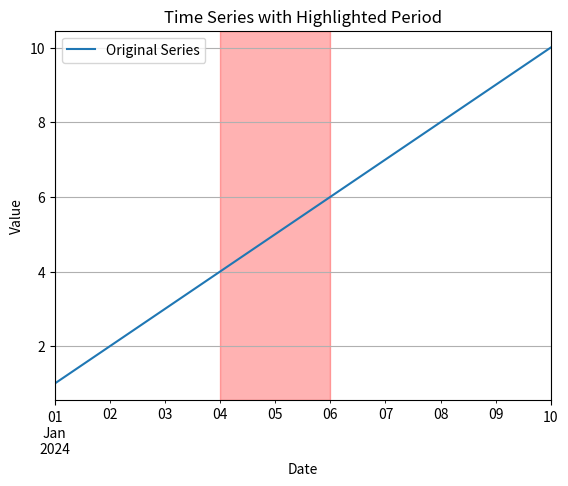

This chart was generated by the following Python code:
import pandas as pd
import matplotlib.pyplot as plt

# Creating a time series with daily data
date_range = pd.date_range(start='2024-01-01', end='2024-01-10', freq='D')
time_series = pd.Series([1, 2, 3, 4, 5, 6, 7, 8, 9, 10], index=date_range)
print("Original Time Series:\n", time_series)

# Plotting the time series
plt.figure()
time_series.plot(label='Original Series')
plt.axvspan('2024-01-04', '2024-01-06', color='red', alpha=0.3)
plt.title('Time Series with Highlighted Period')
plt.xlabel('Date')
plt.ylabel('Value')
plt.legend()
plt.grid(True)
plt.show()



